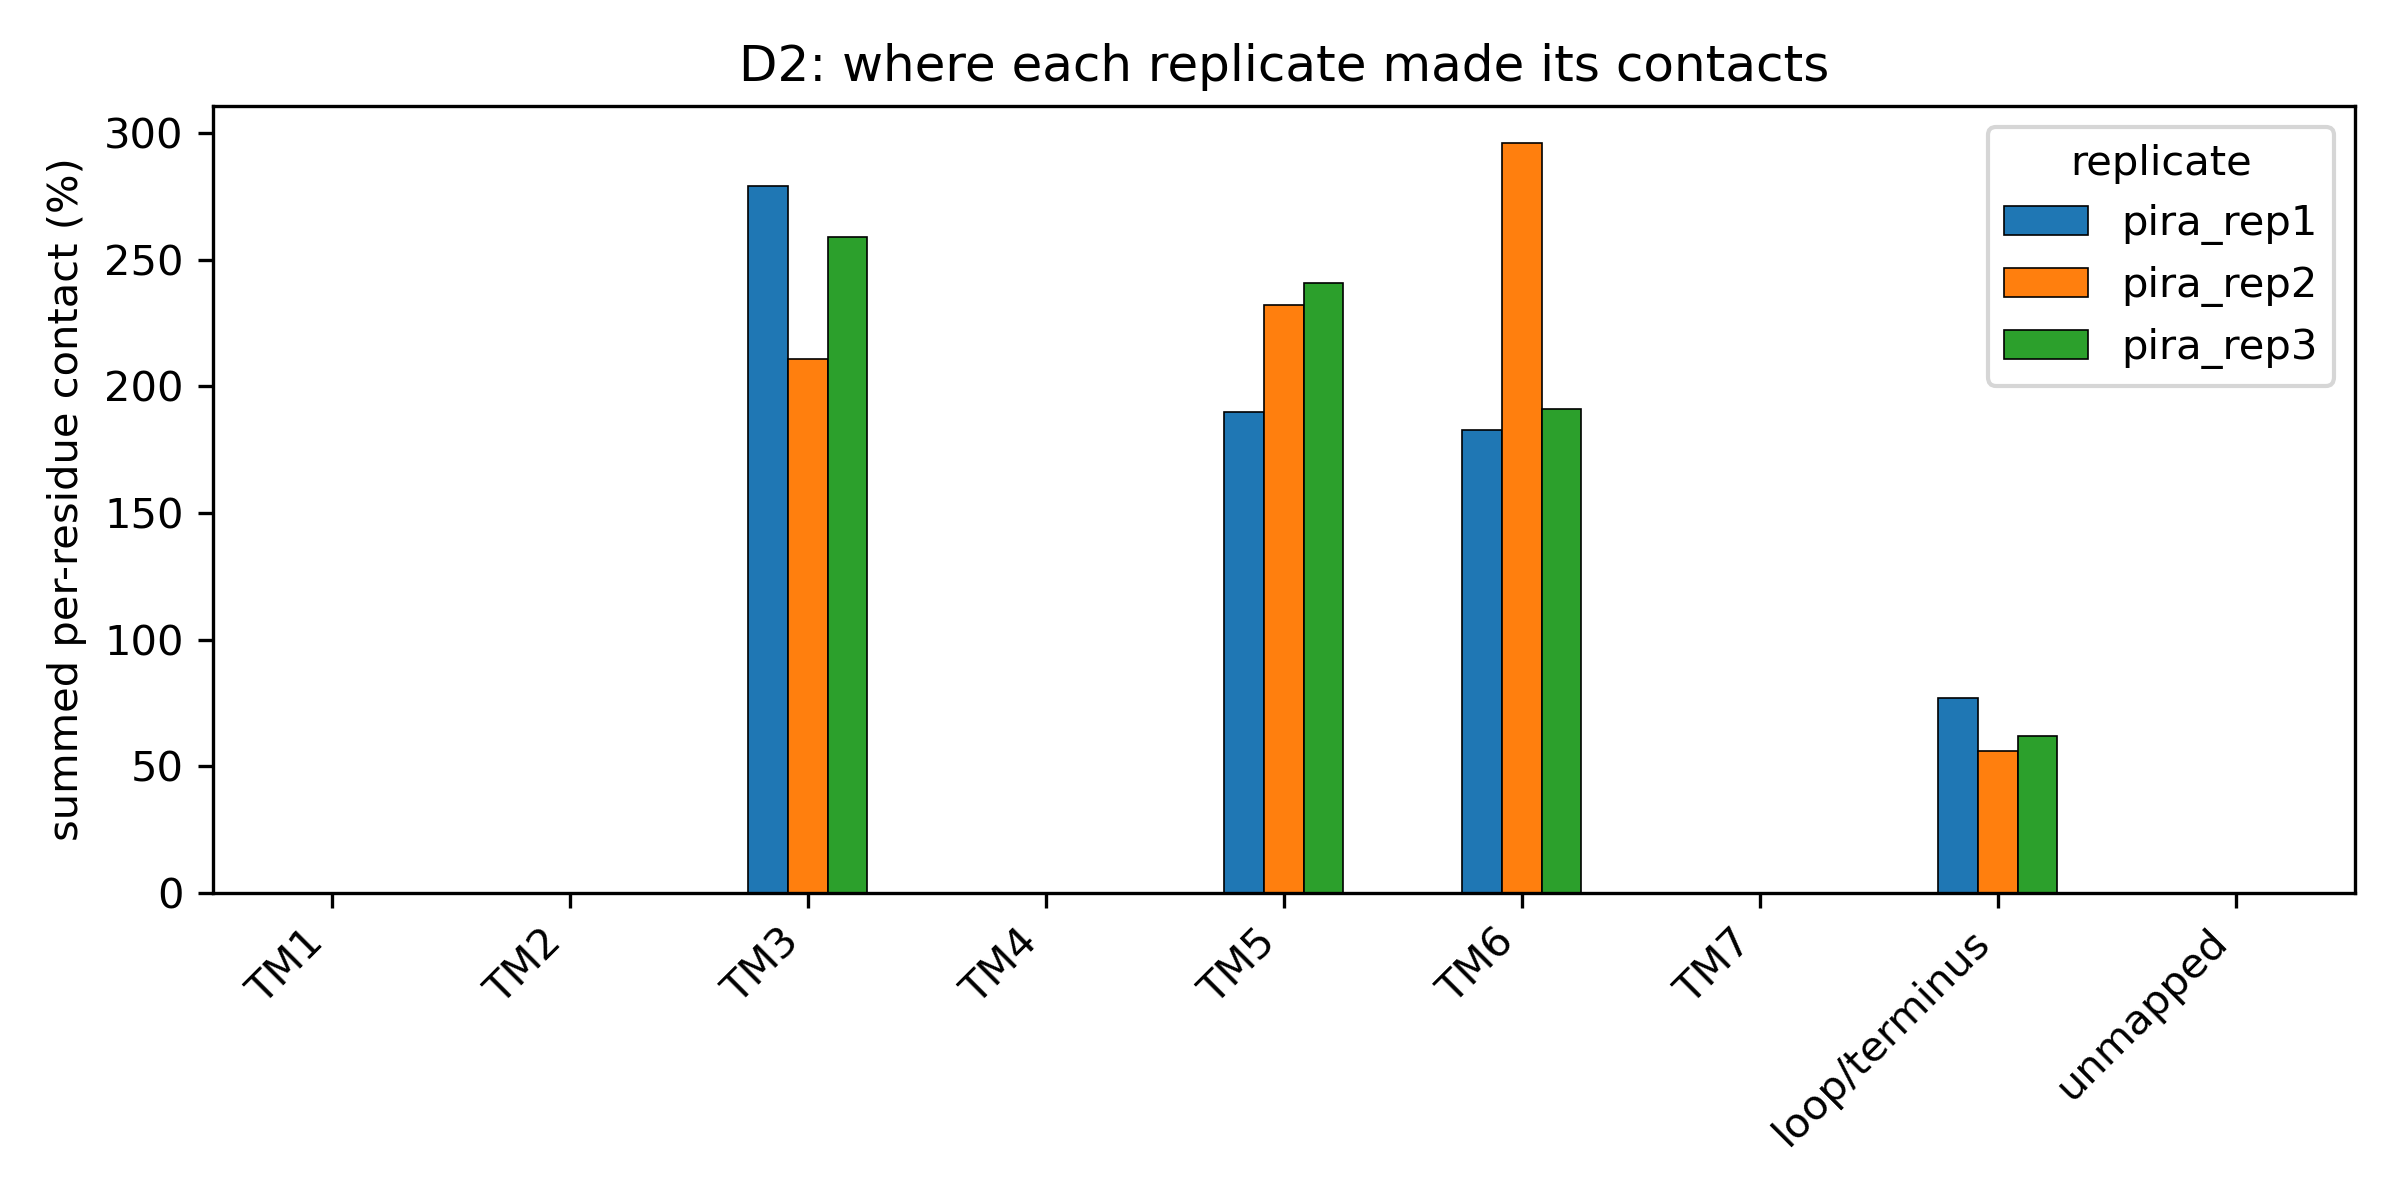

The table this chart was drawn from, first rows:
region, pira_rep1, pira_rep2, pira_rep3
TM1, 0.0, 0.0, 0.0
TM2, 0.0, 0.0, 0.0
TM3, 279.0, 211.0, 259.0
TM4, 0.0, 0.0, 0.0
TM5, 190.0, 232.0, 241.0
TM6, 183.0, 296.0, 191.0
TM7, 0.0, 0.0, 0.0
loop/terminus, 77.0, 56.0, 62.0
unmapped, 0.0, 0.0, 0.0
